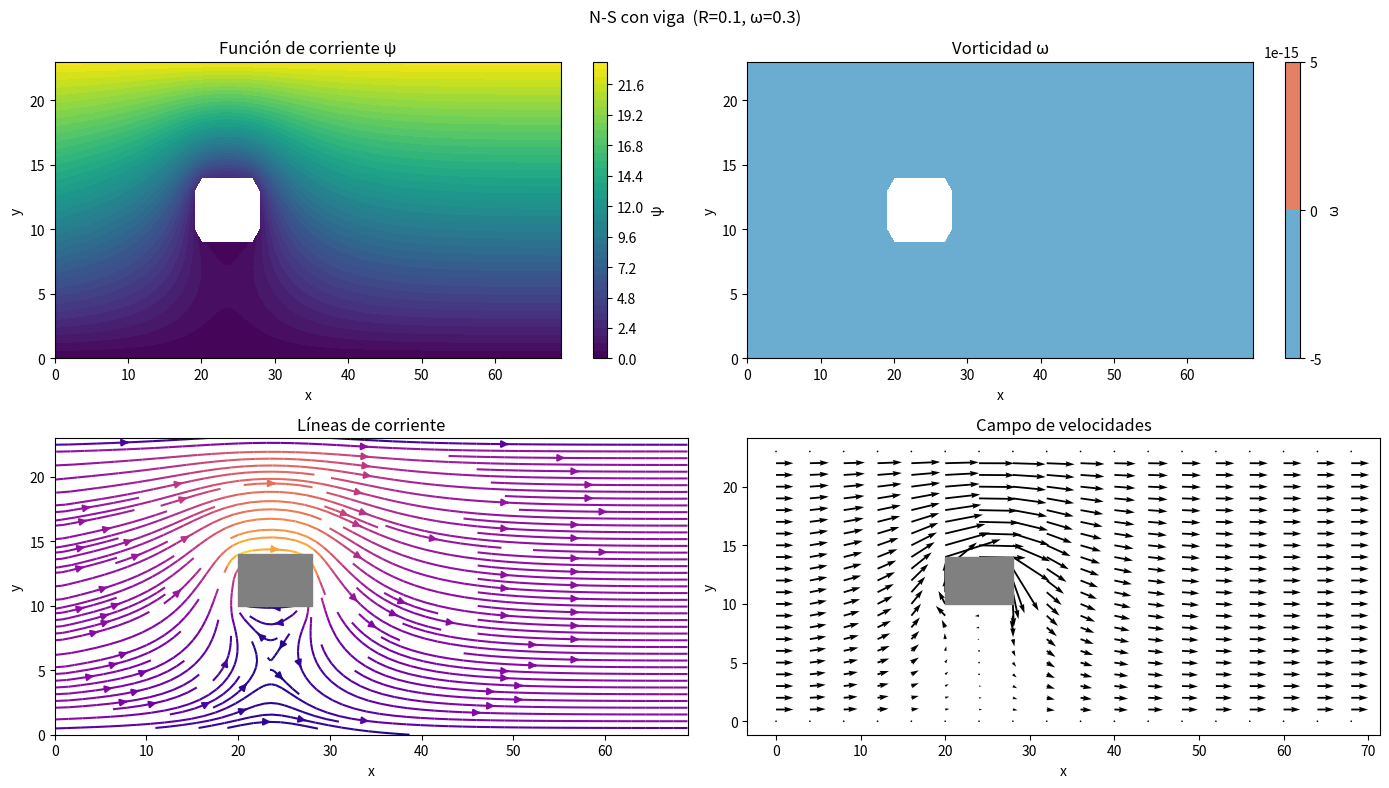

Reproduce this figure in Python.
"""
PLANTILLA 09 — Navier-Stokes 2D con obstáculo rectangular (viga)
=================================================================
Misma formulación ψ-ω que la plantilla 08, pero con una viga rectangular
dentro del dominio. Las celdas interiores de la viga se saltean en el loop.

Geometría:
  - Canal 2D: Nx×Ny nodos
  - Viga: desde x0 hasta x1 en x, desde y0 hasta y1 en y
  - Condición de contorno en la viga: ψ constante (flujo no penetra)

Ecuaciones de frontera en la viga:
  - ψ en la viga = ψ[x0, y0]  (superficie sólida: línea de corriente)
  - ω en la superficie de la viga: calculada desde el Laplaciano de ψ

Fuente: clase_07-05-26.py  |  Landau Listing 4.9 (Beam.py)
⚠ El signo del término convectivo sigue a Landau Listing 4.9 y clase_08-05-26.py,
  no a clase_07-05-26.py (que tiene un error de signo en ese término).
Solo usa: numpy, matplotlib
"""

import numpy as np
import matplotlib.pyplot as plt

# =============================================================================
# PARÁMETROS
# =============================================================================
Nx, Ny  = 70, 24       # nodos del canal
h       = 1.0          # [m] paso de grilla
V0      = 1.0          # [m/s] velocidad de entrada
omega   = 0.3          # parámetro SOR
R       = 0.1          # número de Reynolds efectivo
tol     = 1e-3         # tolerancia de convergencia
max_iter = 5000

# Geometría de la viga
L_viga  = 8.0          # [m] longitud de la viga
H_viga  = 4.0          # [m] altura de la viga
x0_v = 20                           # columna de inicio
x1_v = x0_v + int(L_viga / h)      # columna de fin
y0_v = Ny // 2 - int(H_viga / (2 * h))   # fila inferior
y1_v = y0_v + int(H_viga / h)      # fila superior

print(f"Viga: columnas [{x0_v}, {x1_v}), filas [{y0_v}, {y1_v})")

# =============================================================================
# INICIALIZACIÓN
# =============================================================================
psi = np.zeros((Nx, Ny))
w   = np.zeros((Nx, Ny))

# =============================================================================
# CONDICIONES DE FRONTERA
# =============================================================================
def aplicar_frontera():
    # Entrada: perfil lineal (flujo uniforme)
    for j in range(Ny):
        psi[0, j] = V0 * j

    # Salida: extrapolación
    psi[-1, :] = psi[-2, :]
    w[-1,   :] = w[-2,   :]

    # Tapa superior: flujo uniforme
    psi[:, -1] = V0 * (Ny - 1)

    # Pared inferior: no deslizamiento
    psi[:, 0] = 0.0

    # Viga: ψ constante = valor en la esquina de la viga
    psi[x0_v:x1_v, y0_v:y1_v] = psi[x0_v, y0_v]

# =============================================================================
# ITERACIÓN SOR CON VIGA
# =============================================================================
def relajar():
    max_res = 0.0
    for i in range(1, Nx - 1):
        for j in range(1, Ny - 1):
            # saltar el interior de la viga
            if x0_v <= i < x1_v and y0_v <= j < y1_v:
                continue

            # --- ψ: ecuación de Poisson ∇²ψ = -ω ---
            psi_nuevo = 0.25 * (
                psi[i+1,j] + psi[i-1,j] + psi[i,j+1] + psi[i,j-1]
                + h**2 * w[i, j]
            )
            ru = psi_nuevo - psi[i, j]
            psi[i, j] += omega * ru

            # --- ω: ecuación de transporte de vorticidad ---
            a1 = w[i+1,j] + w[i-1,j] + w[i,j+1] + w[i,j-1]

            # término convectivo — signo según Landau Listing 4.9 y clase_08-05-26.py
            # de ∂ω/∂t + ψ_y·∂ω/∂x − ψ_x·∂ω/∂y = ν·∇²ω se obtiene:
            # ω_GS = (Σω − (R/4)·(a2 − a3)) / 4  ≡  (Σω + (R/4)·(a3 − a2)) / 4
            a2 = (psi[i, j+1] - psi[i, j-1]) * (w[i+1, j] - w[i-1, j])  # ψ_y · ω_x (×4h²)
            a3 = (psi[i+1, j] - psi[i-1, j]) * (w[i, j+1] - w[i, j-1])  # ψ_x · ω_y (×4h²)
            w_nuevo = 0.25 * (a1 + (R / 4.0) * (a3 - a2))
            rw = w_nuevo - w[i, j]
            w[i, j] += omega * rw

            max_res = max(max_res, abs(ru), abs(rw))

    return max_res

# =============================================================================
# BUCLE PRINCIPAL
# =============================================================================
for it in range(max_iter):
    aplicar_frontera()
    residual = relajar()

    if it % 500 == 0:
        print(f"  it = {it:5d}  residual = {residual:.5f}")

    if residual < tol:
        print(f"Convergencia en {it} iteraciones (residual = {residual:.2e})")
        break

# =============================================================================
# VELOCIDADES: vx = ∂ψ/∂y,  vy = -∂ψ/∂x
# =============================================================================
vx = np.zeros_like(psi)
vy = np.zeros_like(psi)
vx[:, 1:-1] = (psi[:, 2:] - psi[:, :-2]) / (2 * h)
vy[1:-1, :] = -(psi[2:, :] - psi[:-2, :]) / (2 * h)

# Enmascarar la viga para la visualización
mascara_viga = np.zeros((Nx, Ny), dtype=bool)
mascara_viga[x0_v:x1_v, y0_v:y1_v] = True
psi_vis = np.where(mascara_viga, np.nan, psi)
w_vis   = np.where(mascara_viga, np.nan, w)

# =============================================================================
# VISUALIZACIÓN
# =============================================================================
X, Y = np.meshgrid(np.arange(Nx) * h, np.arange(Ny) * h)

fig, axes = plt.subplots(2, 2, figsize=(14, 8))

# Función de corriente
ax = axes[0, 0]
cf = ax.contourf(X, Y, psi_vis.T, levels=40, cmap='viridis')
plt.colorbar(cf, ax=ax, label='ψ')
ax.set_title('Función de corriente ψ')
ax.set_xlabel('x'); ax.set_ylabel('y')

# Vorticidad
ax = axes[0, 1]
cf2 = ax.contourf(X, Y, w_vis.T, levels=40, cmap='RdBu_r')
plt.colorbar(cf2, ax=ax, label='ω')
ax.set_title('Vorticidad ω')
ax.set_xlabel('x'); ax.set_ylabel('y')

# Líneas de corriente
ax = axes[1, 0]
speed = np.sqrt(vx.T**2 + vy.T**2)
ax.streamplot(X, Y, vx.T, vy.T, color=speed, cmap='plasma', density=1.5)
ax.add_patch(plt.Rectangle(
    (x0_v * h, y0_v * h), L_viga, H_viga, color='gray', zorder=5
))
ax.set_title('Líneas de corriente')
ax.set_xlabel('x'); ax.set_ylabel('y')

# Campo de vectores velocidad
ax = axes[1, 1]
paso = max(1, Nx // 15)
ax.quiver(X[::1, ::paso], Y[::1, ::paso], vx.T[::1, ::paso], vy.T[::1, ::paso])
ax.add_patch(plt.Rectangle(
    (x0_v * h, y0_v * h), L_viga, H_viga, color='gray', zorder=5
))
ax.set_title('Campo de velocidades')
ax.set_xlabel('x'); ax.set_ylabel('y')

plt.suptitle(f'N-S con viga  (R={R}, ω={omega})', fontsize=12)
plt.tight_layout()
plt.show()
